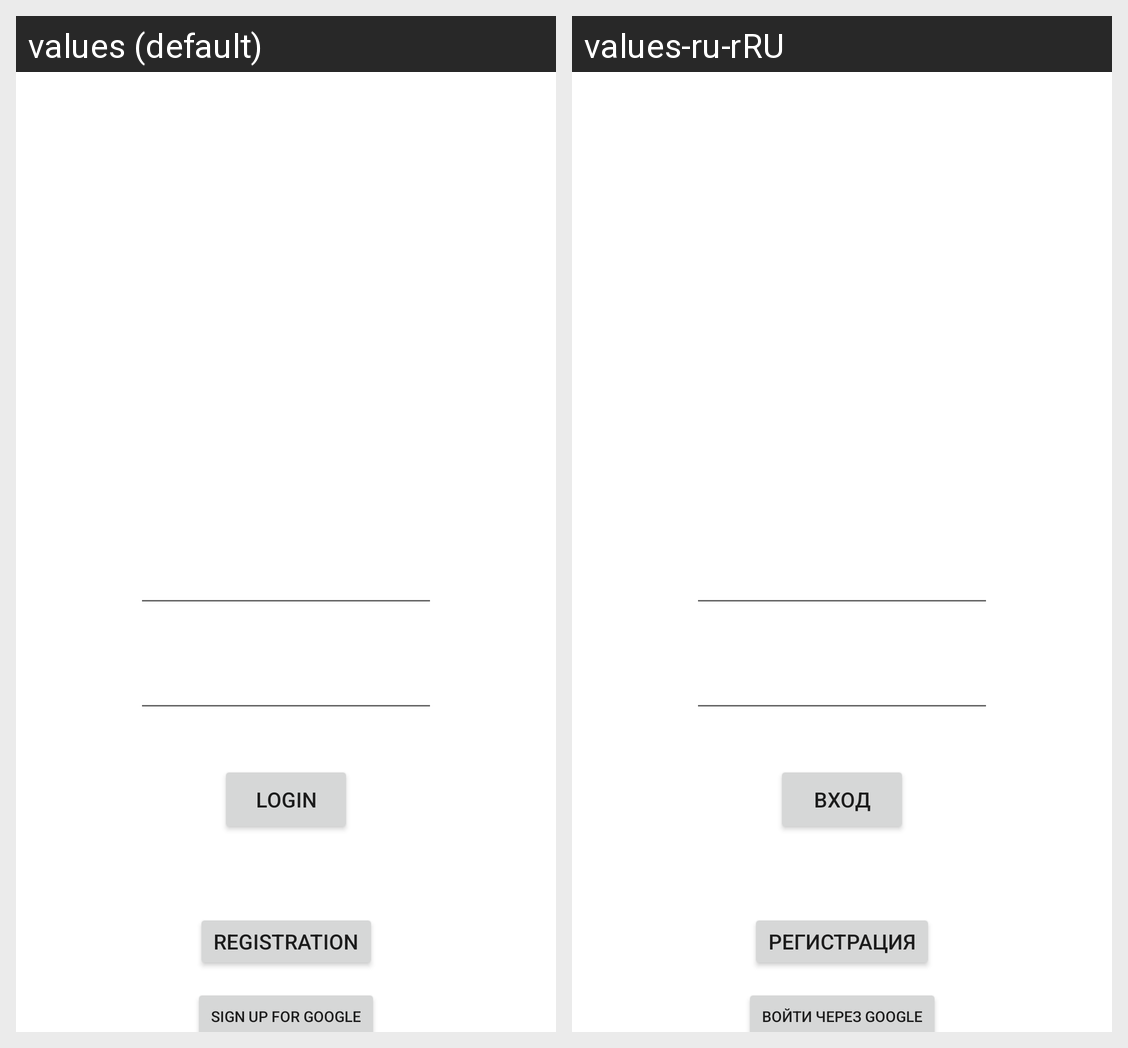

This grid shows one Android layout under two languages. Give, for every string resource on the screen, its name, the default text and each shown locale's text.
Android screen res/layout/activity_sign_up.xml rendered under 2 locales, left to right: values (default), values-ru-rRU. Device: Nexus 5 (rendered at 1080×1920; each locale shown at half size, 540×960, under a caption strip naming it); theme Theme.DistributionOfTasks.
Strings drawn on this screen, with the default value and each locale's value (text and hints the layout hard-codes, and strings that could not be matched under every locale, appear in the picture but are not listed):

login
  values: Login
  values-ru-rRU: Вход

registration
  values: registration
  values-ru-rRU: Регистрация

sign_up
  values: Sign up for google
  values-ru-rRU: Войти через google
